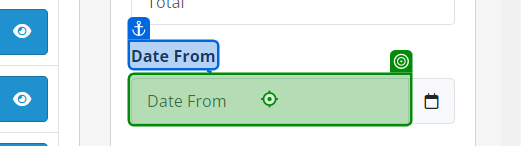
Task: OpenCart-Project using Robotic Enterprise Framework, this is the dispatcher which will push the transaction into a queue
Workflow: OpenCart-Filtering Data

Step 1: click on the text box 'input-date-from' in window 'Orders' (chrome.exe)

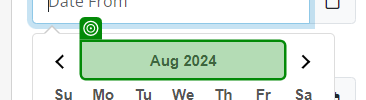
Step 2: get-text from the table header in window 'Orders' (chrome.exe)

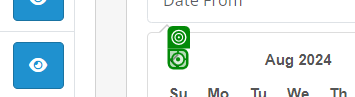
Step 3 [else]: click on the element in window 'Orders' (chrome.exe)

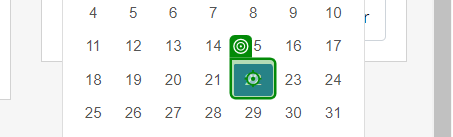
Step 4: click on the table cell '{0}' in window 'Orders' (chrome.exe)

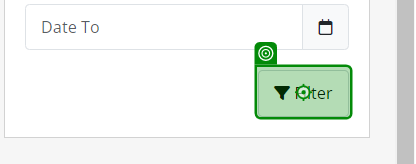
Step 5: click on the button 'button-filter' in window 'Orders' (chrome.exe)
